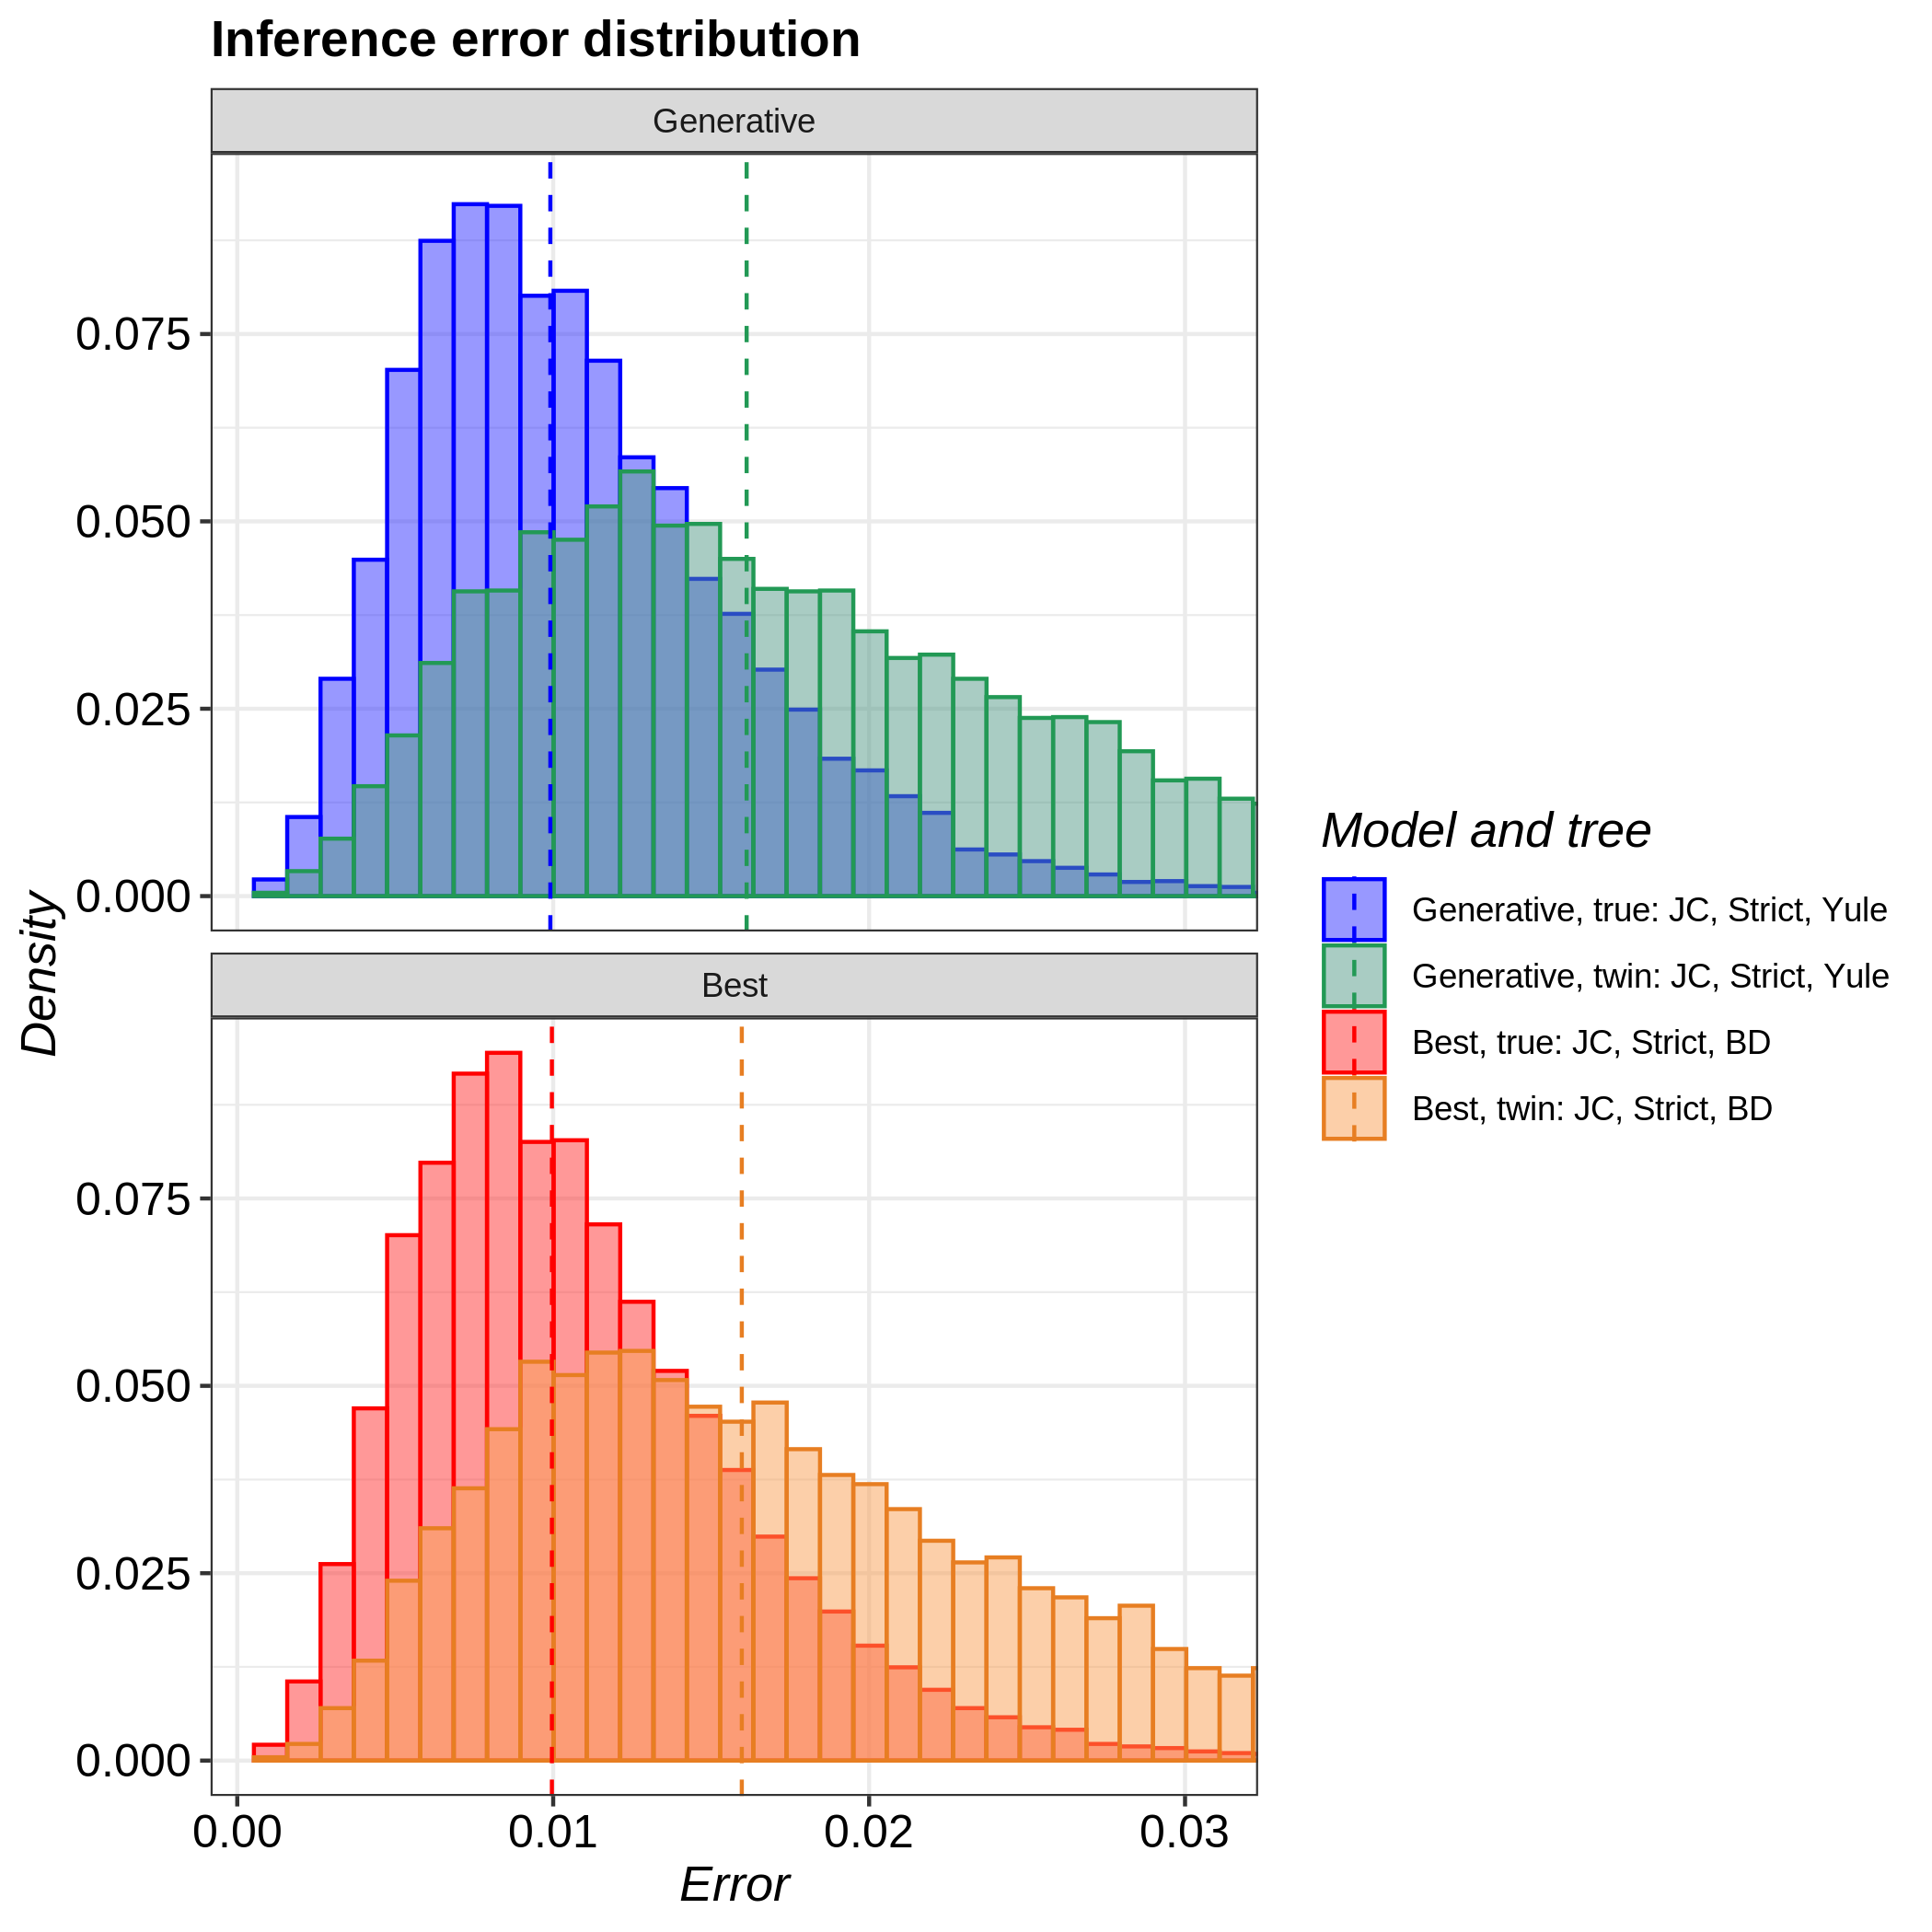

The file beside this chart, header and first rows:
tree, inference_model, inference_model_weight, site_model, clock_model, tree_prior, error_1, error_2, error_3, error_4, error_5, error_6, error_7, error_8, error_9, error_10, error_11, error_12, error_13, error_14, error_15, error_16, error_17, error_18
true, generative, NA, JC69, strict, yule, 0.004898, 0.005848, 0.009528, 0.01014, 0.0193, 0.002021, 0.01988, 0.01157, 0.00431, 0.007616, 0.005071, 0.007696, 0.02281, 0.01696, 0.004728, 0.008067, 0.00985, 0.01271
true, candidate, 0.9999, JC69, strict, birth_death, 0.01314, 0.01157, 0.006965, 0.007128, 0.005257, 0.01033, 0.005638, 0.01126, 0.01142, 0.008261, 0.007031, 0.007601, 0.002868, 0.007047, 0.003919, 0.007167, 0.01317, 0.009904
twin, generative, NA, JC69, strict, yule, 0.01575, 0.01032, 0.04137, 0.01594, 0.03206, 0.01135, 0.01345, 0.01731, 0.01036, 0.01261, 0.01932, 0.02395, 0.02308, 0.02414, 0.01879, 0.005084, 0.02122, 0.02944
twin, candidate, 0.463, JC69, strict, birth_death, 0.02084, 0.01691, 0.007554, 0.01074, 0.009339, 0.01163, 0.003497, 0.01967, 0.01417, 0.02377, 0.03457, 0.005242, 0.03279, 0.02132, 0.03014, 0.03464, 0.005453, 0.008776
